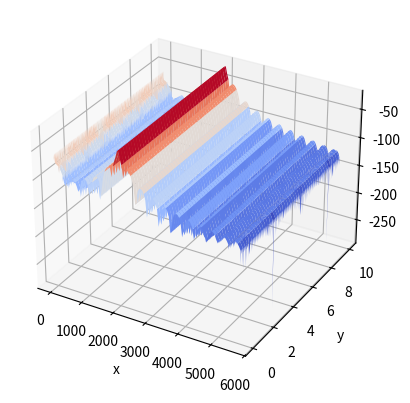

Generate this figure with matplotlib:
# https://stackoverflow.com/questions/56788798/python-spectrogram-in-3d-like-matlabs-spectrogram-function
# https://stackoverflow.com/questions/37711538/matplotlib-3d-axes-ticks-labels-and-latex

import matplotlib.pyplot as plt
import numpy as np
from matplotlib import cm  # colour map
from scipy import signal  # spectrogram function

# basic config
sample_rate = 11240.  #
sig_len_secs = 10
frequency = 2000.

# generate the signal
timestamps_secs = np.arange(sample_rate*sig_len_secs) / sample_rate
mysignal = np.sin(2.0 * np.pi * frequency * timestamps_secs)

# extract the spectrum
freq_bins, timestamps, spec = signal.spectrogram(mysignal, sample_rate)

# 3d plot
fig = plt.figure()
ax = fig.add_subplot(projection='3d')
ax.plot_surface(freq_bins[:, None], timestamps[None, :], 10.0*np.log10(spec), cmap=cm.get_cmap("coolwarm"))
ax.set_xlabel('x')
ax.set_ylabel('y')
ax.set_zlabel('z')
plt.show()
